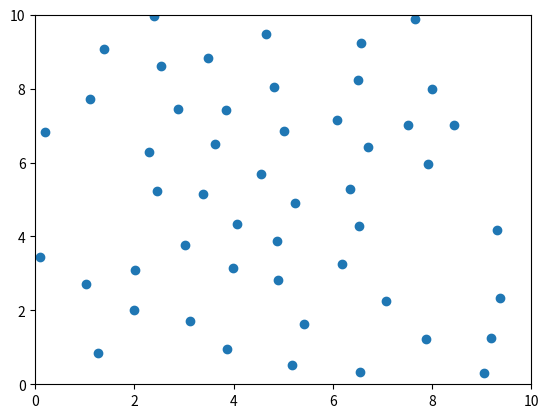

Python code for this plot:
import numpy as np
import matplotlib.pyplot as plt

class Atom:
    def __init__(self, position, mass=1.0):
        self.position = position
        self.velocity = np.random.randn(2) * 0.1  # Small random initial velocity
        self.force = np.zeros(2)
        self.mass = mass

    def update_position(self, dt):
        self.position += self.velocity * dt + 0.5 * self.force/self.mass * dt**2

    def update_velocity(self, dt, new_force):
        self.velocity += 0.5 * (new_force + self.force)/self.mass * dt
        self.force = new_force

    def apply_periodic_boundaries(self, box_size):
        self.position = self.position % box_size

class MDSimulation:
    def __init__(self, atoms, box_size, dt):
        self.atoms = atoms
        self.box_size = np.array(box_size)
        self.dt = dt

    def minimum_image_distance(self, pos1, pos2):
        delta = pos1 - pos2
        delta = delta - self.box_size * np.round(delta / self.box_size)
        return delta

    def calculate_forces(self):
        # Reset forces
        for atom in self.atoms:
            atom.force = np.zeros(2)

        # Calculate forces between all pairs
        for i, atom1 in enumerate(self.atoms):
            for atom2 in self.atoms[i+1:]:
                r = self.minimum_image_distance(atom1.position, atom2.position)
                r_mag = np.linalg.norm(r)

                # Simple Lennard-Jones force
                force_mag = 24 * (2/r_mag**13 - 1/r_mag**7)
                force = force_mag * r/r_mag

                atom1.force += force
                atom2.force -= force

    def step(self):
        # Update positions
        for atom in self.atoms:
            atom.update_position(self.dt)
            atom.apply_periodic_boundaries(self.box_size)

        # Calculate new forces
        self.calculate_forces()

        # Update velocities
        for atom in self.atoms:
            atom.update_velocity(self.dt, atom.force)

# Create simulation
box_size = np.array([10.0, 10.0])
n_atoms = 50

# Create atoms in a grid
atoms = []
n = int(np.sqrt(n_atoms))
spacing = box_size[0] / n
for i in range(n_atoms):
    pos = np.array([spacing * (i % n), spacing * (i // n)])
    atoms.append(Atom(pos))

# Create simulation
sim = MDSimulation(atoms, box_size, dt=0.001)

# Run simulation with visualization
fig, ax = plt.subplots()
for step in range(1000):
    sim.step()

    # Plot
    if step % 10 == 0:  # Update plot every 10 steps
        ax.clear()
        positions = np.array([atom.position for atom in atoms])
        ax.scatter(positions[:,0], positions[:,1])
        ax.set_xlim(0, box_size[0])
        ax.set_ylim(0, box_size[1])
        plt.pause(0.01)

plt.show()
